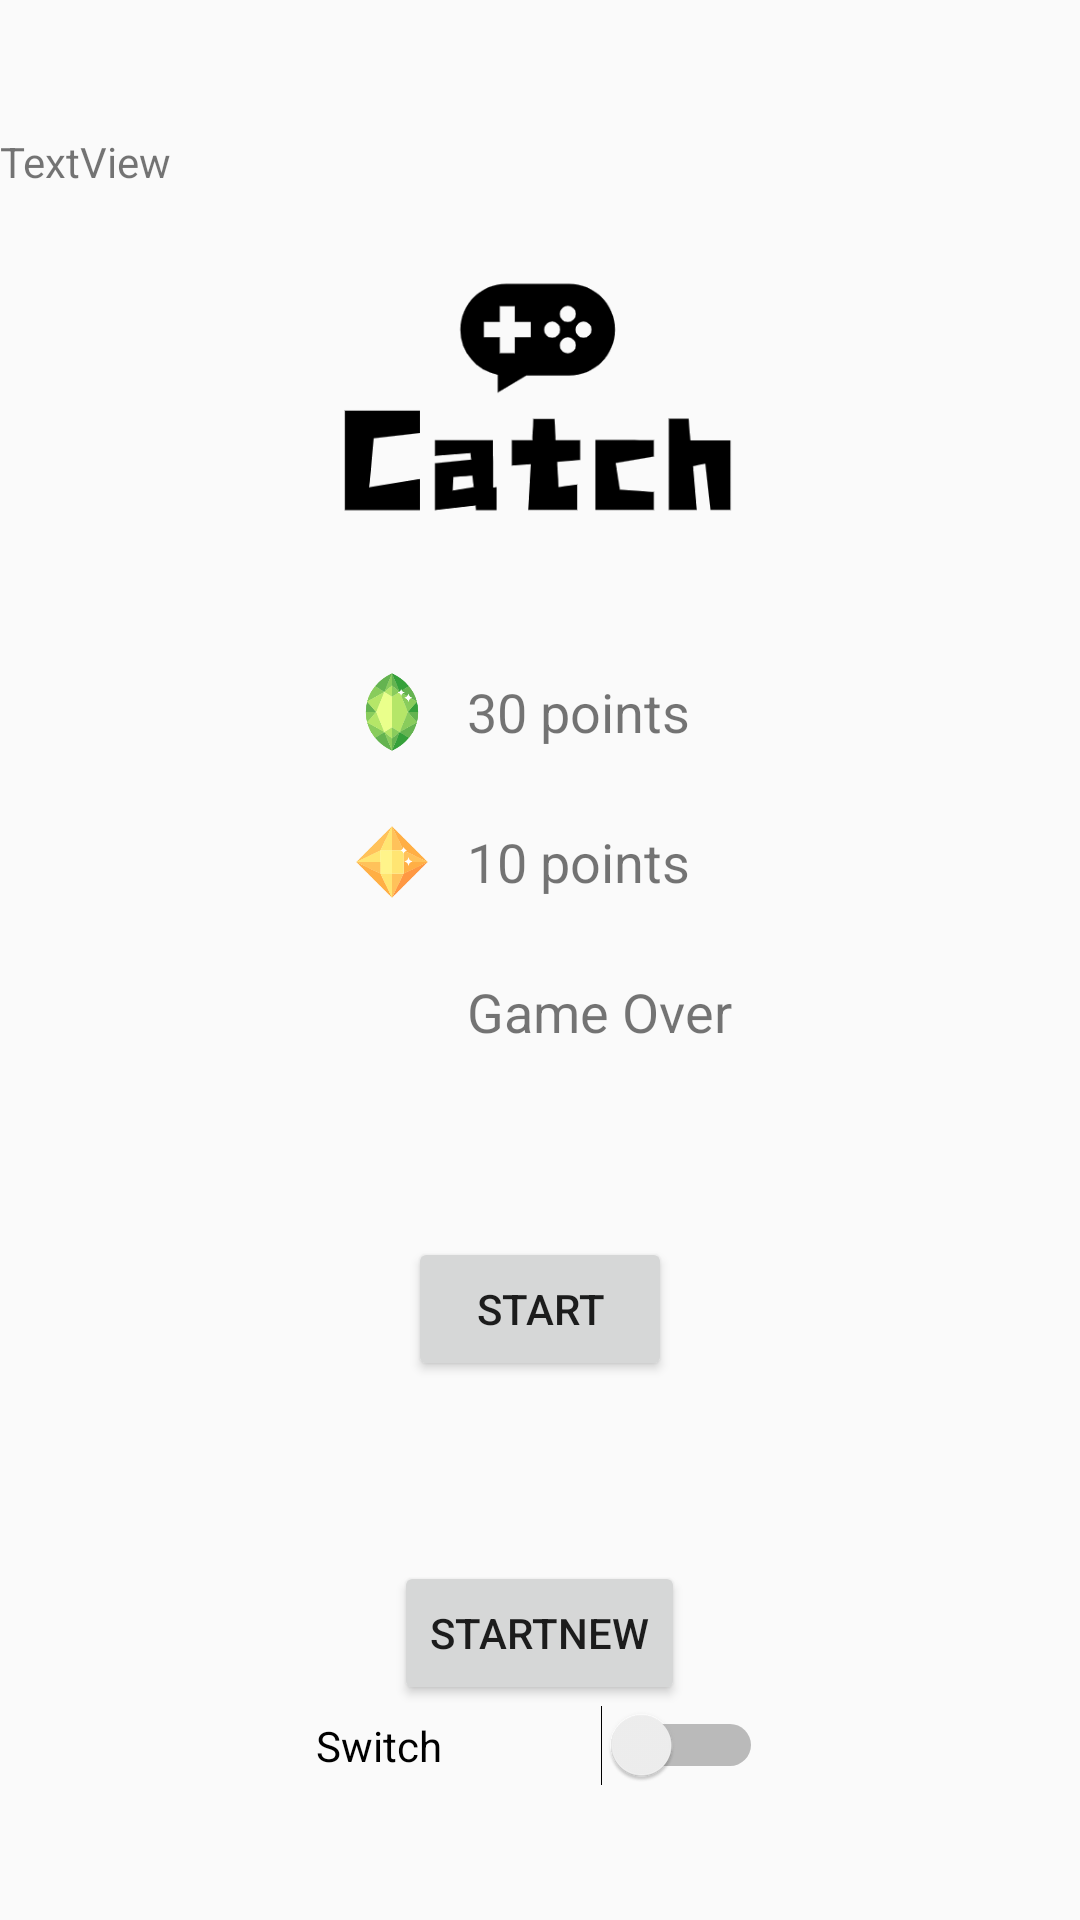

Layout XML and referenced resources for this Android screen:
<!-- AndroidManifest.xml: application theme Theme.BirdMigration -->
<!-- res/layout/activity_start.xml -->
<?xml version="1.0" encoding="utf-8"?>
<LinearLayout xmlns:android="http://schemas.android.com/apk/res/android"
              xmlns:app="http://schemas.android.com/apk/res-auto"
              xmlns:tools="http://schemas.android.com/tools"
              android:layout_width="match_parent"
              android:layout_height="match_parent"
              android:background="@drawable/background1"
              tools:context="org.unimelb.BirdMigration.StartActivity"
              android:orientation="vertical"
              android:gravity="center">

    <TextView
            android:text="TextView"
            android:layout_width="match_parent"
            android:layout_height="wrap_content" android:id="@+id/locationLabel"/>
    <TextView
            android:id="@+id/LocationInfo"
            android:layout_width="154dp"
            android:layout_height="wrap_content"
    />
    <ImageView
            android:layout_width="250dp"
            android:layout_height="100dp"
            android:src="@drawable/logo3"/>

    <TableLayout
            android:layout_width="wrap_content"
            android:layout_height="wrap_content"
            android:layout_marginTop="40dp">

        // Pink points
        <TableRow
                android:gravity="center_vertical">

            <ImageView
                    android:layout_width="30dp"
                    android:layout_height="30dp"
                    android:src="@drawable/object2"/>
            <TextView
                    android:layout_width="wrap_content"
                    android:layout_height="wrap_content"
                    android:text="@string/object2_point"
                    android:textSize="18sp"
                    android:paddingLeft="10dp"/>
        </TableRow>

        // Orange points
        <TableRow
                android:gravity="center_vertical"
                android:layout_marginTop="20dp">

            <ImageView
                    android:layout_width="30dp"
                    android:layout_height="30dp"
                    android:src="@drawable/object1"/>
            <TextView
                    android:layout_width="wrap_content"
                    android:layout_height="wrap_content"
                    android:text="@string/object1_point"
                    android:textSize="18sp"
                    android:paddingLeft="10dp"/>
        </TableRow>

        // Black points
        <TableRow
                android:gravity="center_vertical"
                android:layout_marginTop="20dp">

            <ImageView
                    android:layout_width="30dp"
                    android:layout_height="30dp"
                    android:src="@drawable/bomb"/>
            <TextView
                    android:layout_width="wrap_content"
                    android:layout_height="wrap_content"
                    android:text="@string/bomb_point"
                    android:textSize="18sp"
                    android:paddingLeft="10dp"/>
        </TableRow>

    </TableLayout>

    <Button
            android:layout_width="wrap_content"
            android:layout_height="wrap_content"
            android:text="@string/button_start"
            android:layout_marginTop="60dp"
            android:onClick="startGame"/>
    <Button
        android:layout_width="wrap_content"
        android:layout_height="wrap_content"
        android:text="StartNew"
        android:layout_marginTop="60dp"
        android:onClick="newGame"/>

    <Switch
            android:text="Switch"
            android:layout_width="149dp"
            android:layout_height="wrap_content" android:id="@+id/locationSwitch"/>

</LinearLayout>
<!-- resources referenced by this layout -->
<resources>
  <!-- drawable logo3: png bitmap (drawable, 13082 bytes) -->
  <!-- drawable object1: png bitmap (drawable, 6505 bytes) -->
  <!-- drawable object2: png bitmap (drawable, 13326 bytes) -->
  <string name="bomb_point">Game Over</string>
  <string name="button_start">Start</string>
  <string name="object1_point">10 points</string>
  <string name="object2_point">30 points</string>
  <style name="Theme.BirdMigration" parent="Theme.MaterialComponents.DayNight.NoActionBar.Bridge">
          
          <item name="colorPrimary">@color/orange</item>
          <item name="colorPrimaryVariant">@color/lightGreen_800</item>
          <item name="colorOnPrimary">@color/orange1</item>
          
          <item name="colorSecondary">@color/teal_200</item>
          <item name="colorSecondaryVariant">@color/teal_700</item>
          <item name="colorOnSecondary">@color/black</item>
          
          <item name="android:statusBarColor" tools:targetApi="l">?attr/colorPrimaryVariant</item>
          
          <item name="android:windowAnimationStyle">@style/animation</item>
      </style>
  <color name="orange">#F3A527</color>
  <color name="lightGreen_800">#395E20</color>
  <color name="orange1">#FFD726</color>
  <color name="teal_200">#FF03DAC5</color>
  <color name="teal_700">#FF018786</color>
  <color name="black">#FF000000</color>
  <style name="animation">
          <item name="android:windowEnterAnimation">@android:anim/fade_in</item>
          <item name="android:windowExitAnimation">@android:anim/fade_out</item>
      </style>
</resources>
